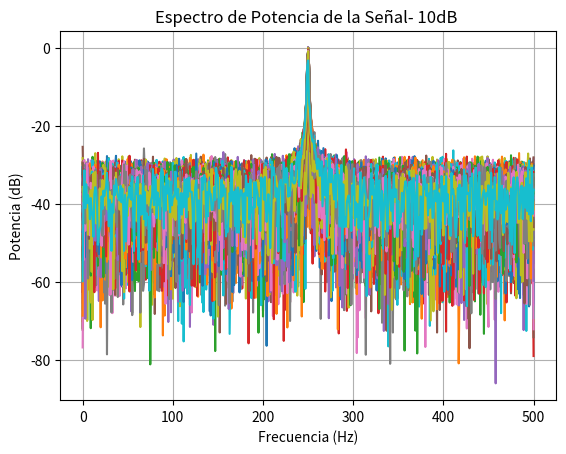
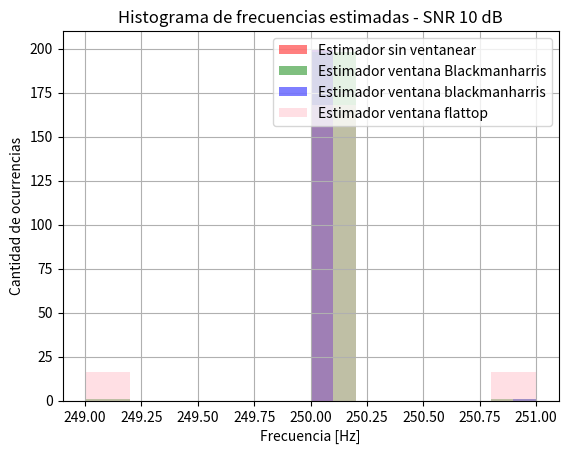
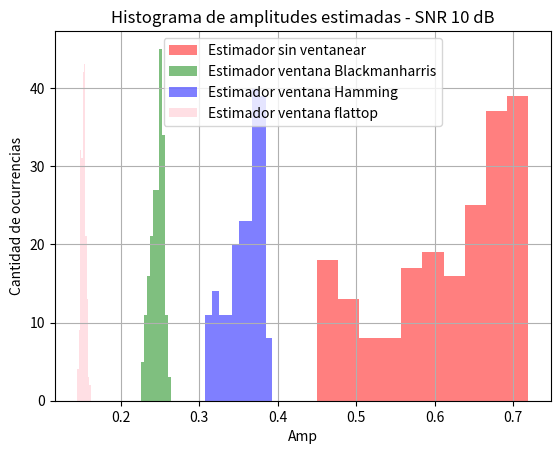

The script that saved these images, in order:
# -*- coding: utf-8 -*-
"""
Created on Fri Apr 25 12:06:49 2025

[redacted]
"""

  # -*- coding: utf-8 -*-
"""
Created on Sun Apr 20 21:25:39 2025

[redacted]
"""

import numpy as np 
import matplotlib.pyplot as plt 
import scipy.signal as sig 


#%%DEFINO PARAMETROS
SNR =10 #[dB]
R =200  #cant de realizaciones 
N = 1000 # cant de muestras ----------> esto me da dim NxR 
N_2 = 10*N
fs= 1000
ts = 1/fs
a1 = np.sqrt(2) #amplitud normalizda
# w0 = np.pi/2 
w0 = fs/4
#df = 2*np.pi/N
df= fs/N
df2 = fs/N_2
pot_ruido = 10**(-SNR/10)
# verificacion = -10 * np.log10(pot_ruido)
# print(verificacion)
DS_potruido = np.sqrt(pot_ruido)       #OBS OBS 


vect_t = np.arange(0, 1, 1/N).reshape(N, 1)
tt = np.tile(vect_t, (1, R))


fr = np.random.uniform(-1/2,1/2,size = (1,R))
fr_norm = fr / np.sum(fr)

vect_w1 = w0 + fr*df


#SEÑAL LIMPIA 
S = a1*np.sin(vect_w1 * tt * 2 * np.pi) # S [1000,200]=[N,R]


#%%  Definicion señal // señal + ventana

#DEF RUIDO 
vect_nn=np.random.normal(0, DS_potruido, size=(N,R))  #señal de ruido analogico
# media: 0, desvio: raiz de ruido analogico
# print(vect_nn.shape)
# nn = np.tile(vect_nn, (1,R))          # matriz de ruido 
nn =vect_nn

#SEÑAL CON RUIDO  VENTANA RECT
X = S + nn    
# VENTANA FLATTOP
X_flattop = X * sig.windows.flattop(N).reshape(-1,1)
# VENATANA BLACKHARRIS
X_blackharris = X * sig.windows.blackmanharris(N).reshape(-1,1)
# VENTANA HAMMING
X_hamming = X * sig.windows.hamming(N).reshape(-1,1)


#%%  Def FFTs   (+ GRAFICO) 

X_fft = np.fft.fft(X, axis = 0) / N
X_flattop_fft = np.fft.fft(X_flattop, axis=0)/N
X_blackharris_fft = np.fft.fft(X_blackharris, axis=0)/N
X_hamming_fft = np.fft.fft(X_hamming, axis=0)/N


# grilla de sampleo frecuencial
ff = np.linspace(0, (N-1)*df, N)   #vector de frecs desde 0 hasta fs-1 (en este caso pq N=fs) 

bfrec = ff <= fs/2    #bfrec: filtro booleano que te deja solo las frecs hasta fs/2 = frc de nyquist

plt.figure()
plt.plot(ff[bfrec], 10* np.log10(2* np.abs(X_fft[bfrec])**2 ) )

plt.title('Espectro de Potencia de la Señal- 10dB ')
plt.xlabel('Frecuencia (Hz)')
plt.ylabel('Potencia (dB)')
plt.grid(True)  # Habilitamos las líneas de grilla
axes_hdl = plt.gca()

plt.show() 
    


#%% DEFINIR ESTIMADOR DE AMPLITUD = a1

#valor verdadero = a1
a1_rect = np.abs(X_fft[N//4, :])
a1_flattop = np.abs( X_flattop_fft[N//4, :])
a1_blackharris =  np.abs(X_blackharris_fft[N//4, :])
a1_hamming = np.abs(X_hamming_fft[N//4, :])

# Calculo el valor promedio de cada estimador 
a1_rect_esp = np.mean(a1_rect)
a1_flattop_esp = np.mean(a1_flattop)
a1_blackharris_esp = np.mean(a1_blackharris)
a1_hamming_esp = np.mean(a1_hamming)


# SESGO 
 
# Sesgo:  Calculo la dif entre el valor maximo de la señal y el valor real 

sesgo_rect_a1 = a1_rect_esp - a1 
sesgo_flattop_a1 = a1_flattop_esp-a1
sesgo_blackharris_a1 = a1_blackharris_esp-a1
sesgo_hamming_a1 = a1_hamming_esp - a1 


#VARIANZA 

var_a1_rect = np.var(a1_rect)
var_a1_flattop = np.var(a1_flattop)
var_a1_blackharris = np.var(a1_blackharris)
var_a1_hamming = np.var(a1_hamming)

#%% Definir estimador de Frecs = omega

X_fft_abs = np.abs(X_fft[:N//2, :])              # np.abs = valor absoluto de cada valor desde 0 a N/2, filas y todas las columnas, hago solo N72 pq al ser espejado la info se repite 
flattop_fft_abs = np.abs(X_flattop_fft[:N//2, :]) 
blackharris_fft_abs = np.abs(X_blackharris_fft[:N//2, :])
hamming_fft_abs = np.abs(X_hamming_fft[:N//2, :])

omega_rect = np.argmax(X_fft_abs, axis=0) * df  # argmax, axis=0 te tira la posicion de maximo por columna, y dsp se lo mult por la df para N/2
omega_flattop = np.argmax(flattop_fft_abs, axis =0)* df
omega_bh = np.argmax(blackharris_fft_abs, axis =0)* df
omega_hamming = np.argmax(hamming_fft_abs, axis=0)* df 

#SESGO 

#valor real = w0
omega_rect_esp = np.mean(omega_rect)   #mean = valor promedio 
omega_bh_esp = np.mean(omega_bh)
omega_flattop_esp = np.mean(omega_flattop)
omega_hamming_esp = np.mean(omega_hamming)

sesgo_rect_om = omega_rect_esp- w0
sesgo_bh_om = omega_bh_esp -w0
sesgo_flattop_om = omega_flattop_esp -w0
sesgo_hamming_om = omega_hamming_esp -w0

#VARIANZA

var_rect_om = np.var(omega_rect)
var_flattop_om = np.var(omega_flattop)
var_bh_om = np.var(omega_bh)
var_hamming_om = np.var(omega_hamming)

#%% GRAFICOS 

# Histograma omega
plt.figure()
plt.hist(omega_rect, bins=10, color='red', alpha=0.5, label="Estimador sin ventanear")
plt.hist(omega_bh, bins=10, color='green',alpha=0.5, label="Estimador ventana Blackmanharris")
plt.hist(omega_hamming, bins=10, color='blue',alpha=0.5, label="Estimador ventana blackmanharris")
plt.hist(omega_flattop, bins=10, color='pink', alpha=0.5, label="Estimador ventana flattop")
plt.title("Histograma de frecuencias estimadas - SNR 10 dB")
plt.xlabel("Frecuencia [Hz]")
plt.ylabel("Cantidad de ocurrencias")
plt.grid(True)
plt.legend()
 
plt.show()

# Histograma a1
plt.figure()
plt.hist(a1_rect, bins=10, color='red', alpha=0.5, label="Estimador sin ventanear") #Bins: resolucion espectral del histograma; conteo relativo. ANCHURA de los valores.
plt.hist(a1_blackharris, bins=10, color='green', alpha=0.5, label="Estimador ventana Blackmanharris")
plt.hist(a1_hamming, bins=10, color='blue', alpha=0.5, label="Estimador ventana Hamming")
plt.hist(a1_flattop, bins=10, color='pink', alpha=0.5, label="Estimador ventana flattop")
plt.title("Histograma de amplitudes estimadas - SNR 10 dB")
plt.xlabel("Amp")
plt.ylabel("Cantidad de ocurrencias")
plt.grid(True)
plt.legend()

plt.show()
# Crear tabla con los encabezados fijos
tabla = [
    ["Ventana ",     "SESGO a1",      "VAR a1",      "SESGO omega1",      "VAR omega1"],
    ["Rectangular", sesgo_rect_a1, var_a1_rect, sesgo_rect_om, var_rect_om],
    ["Flattop", sesgo_flattop_a1,  var_a1_flattop, sesgo_flattop_om, var_flattop_om],
    ["Blackmanharris", sesgo_blackharris_a1,  var_a1_blackharris, sesgo_bh_om, var_bh_om],
    ["Hamming", sesgo_hamming_a1,  var_a1_hamming, sesgo_hamming_om, var_hamming_om]
]

# Mostrar como imagen
fig, ax = plt.subplots(figsize=(12, 2 + len(tabla)*0.5))
ax.axis('tight')
ax.axis('off')

table = ax.table(cellText=tabla, loc='center', cellLoc='center')
plt.title("Sesgo y Varianza para a1 y omega1 - 10dB", fontsize=11, pad=1)
table.auto_set_font_size(False)
table.set_fontsize(10)
table.scale(1.2, 1.6)

plt.tight_layout()
plt.show()



